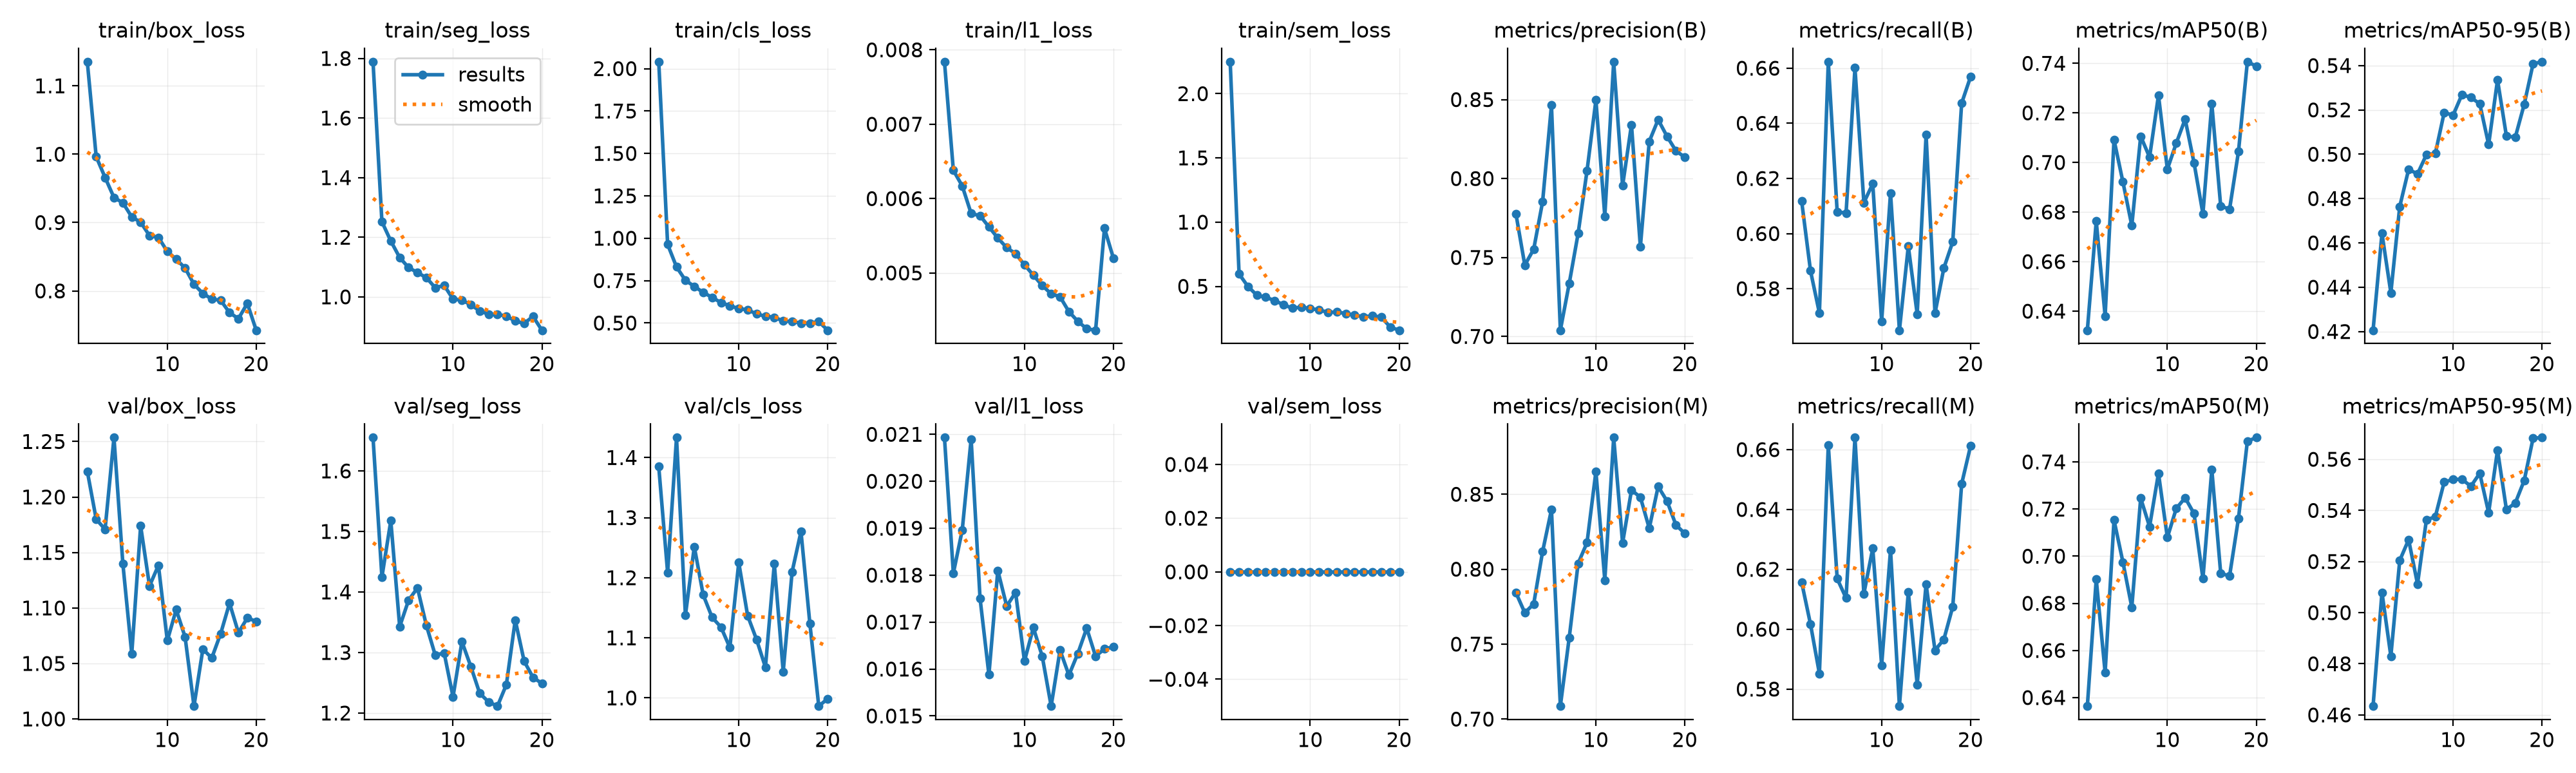

The data file committed next to this chart (first rows):
epoch, time, train/box_loss, train/seg_loss, train/cls_loss, train/l1_loss, train/sem_loss, metrics/precision(B), metrics/recall(B), metrics/mAP50(B), metrics/mAP50-95(B), metrics/precision(M), metrics/recall(M), metrics/mAP50(M), metrics/mAP50-95(M), val/box_loss, val/seg_loss, val/cls_loss, val/l1_loss, val/sem_loss, lr/pg0, lr/pg1, lr/pg2, lr/pg3
1, 20.24, 1.135, 1.789, 2.041, 0.00784, 2.248, 0.7778, 0.6118, 0.6323, 0.4206, 0.7843, 0.6157, 0.6364, 0.4634, 1.223, 1.655, 1.385, 0.02093, 0, 0.01575, 0.00525, 0.01575, 0.00525
2, 37.6, 0.9963, 1.252, 0.9635, 0.00638, 0.5965, 0.7452, 0.5865, 0.6763, 0.4643, 0.7709, 0.6016, 0.6903, 0.5079, 1.18, 1.425, 1.208, 0.01804, 0, 0.01543, 0.005143, 0.01543, 0.005143
3, 55, 0.9659, 1.187, 0.8306, 0.00617, 0.4991, 0.7552, 0.5711, 0.638, 0.4375, 0.7768, 0.5852, 0.6506, 0.483, 1.171, 1.518, 1.433, 0.01896, 0, 0.01466, 0.004887, 0.01466, 0.004887
4, 72.31, 0.9366, 1.132, 0.7522, 0.0058, 0.4313, 0.7852, 0.6623, 0.7092, 0.4764, 0.8117, 0.6615, 0.7153, 0.5204, 1.254, 1.343, 1.137, 0.0209, 0, 0.01389, 0.004631, 0.01389, 0.004631
5, 89.61, 0.9289, 1.098, 0.7156, 0.00577, 0.4152, 0.8464, 0.6078, 0.6922, 0.4932, 0.8398, 0.6169, 0.6975, 0.5285, 1.14, 1.386, 1.252, 0.01751, 0, 0.01312, 0.004374, 0.01312, 0.004374
6, 106.8, 0.9083, 1.081, 0.6806, 0.00562, 0.3895, 0.7039, 0.6075, 0.6745, 0.4911, 0.7087, 0.6104, 0.6783, 0.5112, 1.059, 1.407, 1.171, 0.01588, 0, 0.01235, 0.004117, 0.01235, 0.004117
7, 124, 0.9005, 1.064, 0.651, 0.00547, 0.3568, 0.7336, 0.6601, 0.7106, 0.4998, 0.7544, 0.664, 0.7246, 0.5363, 1.174, 1.345, 1.134, 0.0181, 0, 0.01158, 0.003861, 0.01158, 0.003861
8, 141.5, 0.8809, 1.031, 0.6205, 0.00534, 0.3301, 0.7653, 0.6112, 0.7021, 0.5003, 0.8039, 0.6118, 0.7125, 0.5375, 1.12, 1.296, 1.118, 0.01734, 0, 0.01081, 0.003605, 0.01081, 0.003605
9, 158.5, 0.8782, 1.039, 0.602, 0.00526, 0.3384, 0.8049, 0.6181, 0.7271, 0.5188, 0.8177, 0.627, 0.7352, 0.5511, 1.138, 1.299, 1.084, 0.01763, 0, 0.01004, 0.003348, 0.01004, 0.003348
10, 175.5, 0.8577, 0.9926, 0.585, 0.00511, 0.3264, 0.8497, 0.5682, 0.6973, 0.5176, 0.8652, 0.5879, 0.7079, 0.5521, 1.071, 1.227, 1.225, 0.01617, 0, 0.009274, 0.003092, 0.009274, 0.003092
11, 192.5, 0.8464, 0.9889, 0.578, 0.00497, 0.3173, 0.7762, 0.6147, 0.7077, 0.5269, 0.7927, 0.6265, 0.7202, 0.5522, 1.098, 1.318, 1.137, 0.01688, 0, 0.008505, 0.002835, 0.008505, 0.002835
12, 209.4, 0.8334, 0.9736, 0.5535, 0.00483, 0.2975, 0.874, 0.5649, 0.7175, 0.5256, 0.8878, 0.5743, 0.7248, 0.5494, 1.074, 1.277, 1.097, 0.01627, 0, 0.007736, 0.002579, 0.007736, 0.002579
13, 226.6, 0.8097, 0.9528, 0.54, 0.00472, 0.3005, 0.7954, 0.5954, 0.6998, 0.5228, 0.8175, 0.6125, 0.7181, 0.5545, 1.012, 1.233, 1.051, 0.01521, 0, 0.006966, 0.002322, 0.006966, 0.002322
14, 243.5, 0.7963, 0.9416, 0.5338, 0.00468, 0.2885, 0.8341, 0.5708, 0.6793, 0.5044, 0.8527, 0.5815, 0.6905, 0.5391, 1.063, 1.218, 1.223, 0.0164, 0, 0.006196, 0.002066, 0.006196, 0.002066
15, 260.5, 0.7881, 0.941, 0.5117, 0.00448, 0.2772, 0.7567, 0.6358, 0.7237, 0.5335, 0.848, 0.6151, 0.7368, 0.5636, 1.055, 1.211, 1.044, 0.01587, 0, 0.005427, 0.001809, 0.005427, 0.001809
16, 277.4, 0.7863, 0.9357, 0.5098, 0.00435, 0.2633, 0.8235, 0.5711, 0.6824, 0.5082, 0.8273, 0.5929, 0.6927, 0.5403, 1.077, 1.247, 1.21, 0.01633, 0, 0.004658, 0.001553, 0.004658, 0.001553
17, 294.4, 0.7682, 0.9189, 0.4986, 0.00425, 0.2707, 0.8373, 0.5875, 0.6812, 0.5077, 0.8552, 0.5966, 0.6916, 0.5429, 1.104, 1.353, 1.277, 0.01687, 0, 0.003888, 0.001296, 0.003888, 0.001296
18, 311.6, 0.7594, 0.9112, 0.4987, 0.00423, 0.2612, 0.8267, 0.597, 0.7044, 0.5225, 0.8454, 0.6075, 0.7161, 0.5517, 1.078, 1.286, 1.124, 0.01627, 0, 0.003119, 0.00104, 0.003119, 0.00104
19, 328.4, 0.7817, 0.9342, 0.5087, 0.0056, 0.1828, 0.8176, 0.6473, 0.7406, 0.5408, 0.8295, 0.6485, 0.7488, 0.5682, 1.091, 1.259, 0.9864, 0.01643, 0, 0.002349, 0.000783, 0.002349, 0.000783
20, 344.5, 0.7425, 0.888, 0.4574, 0.0052, 0.1585, 0.8135, 0.6569, 0.7388, 0.5417, 0.8238, 0.6612, 0.7503, 0.5685, 1.088, 1.249, 0.9986, 0.01647, 0, 0.001579, 0.0005265, 0.001579, 0.0005265
